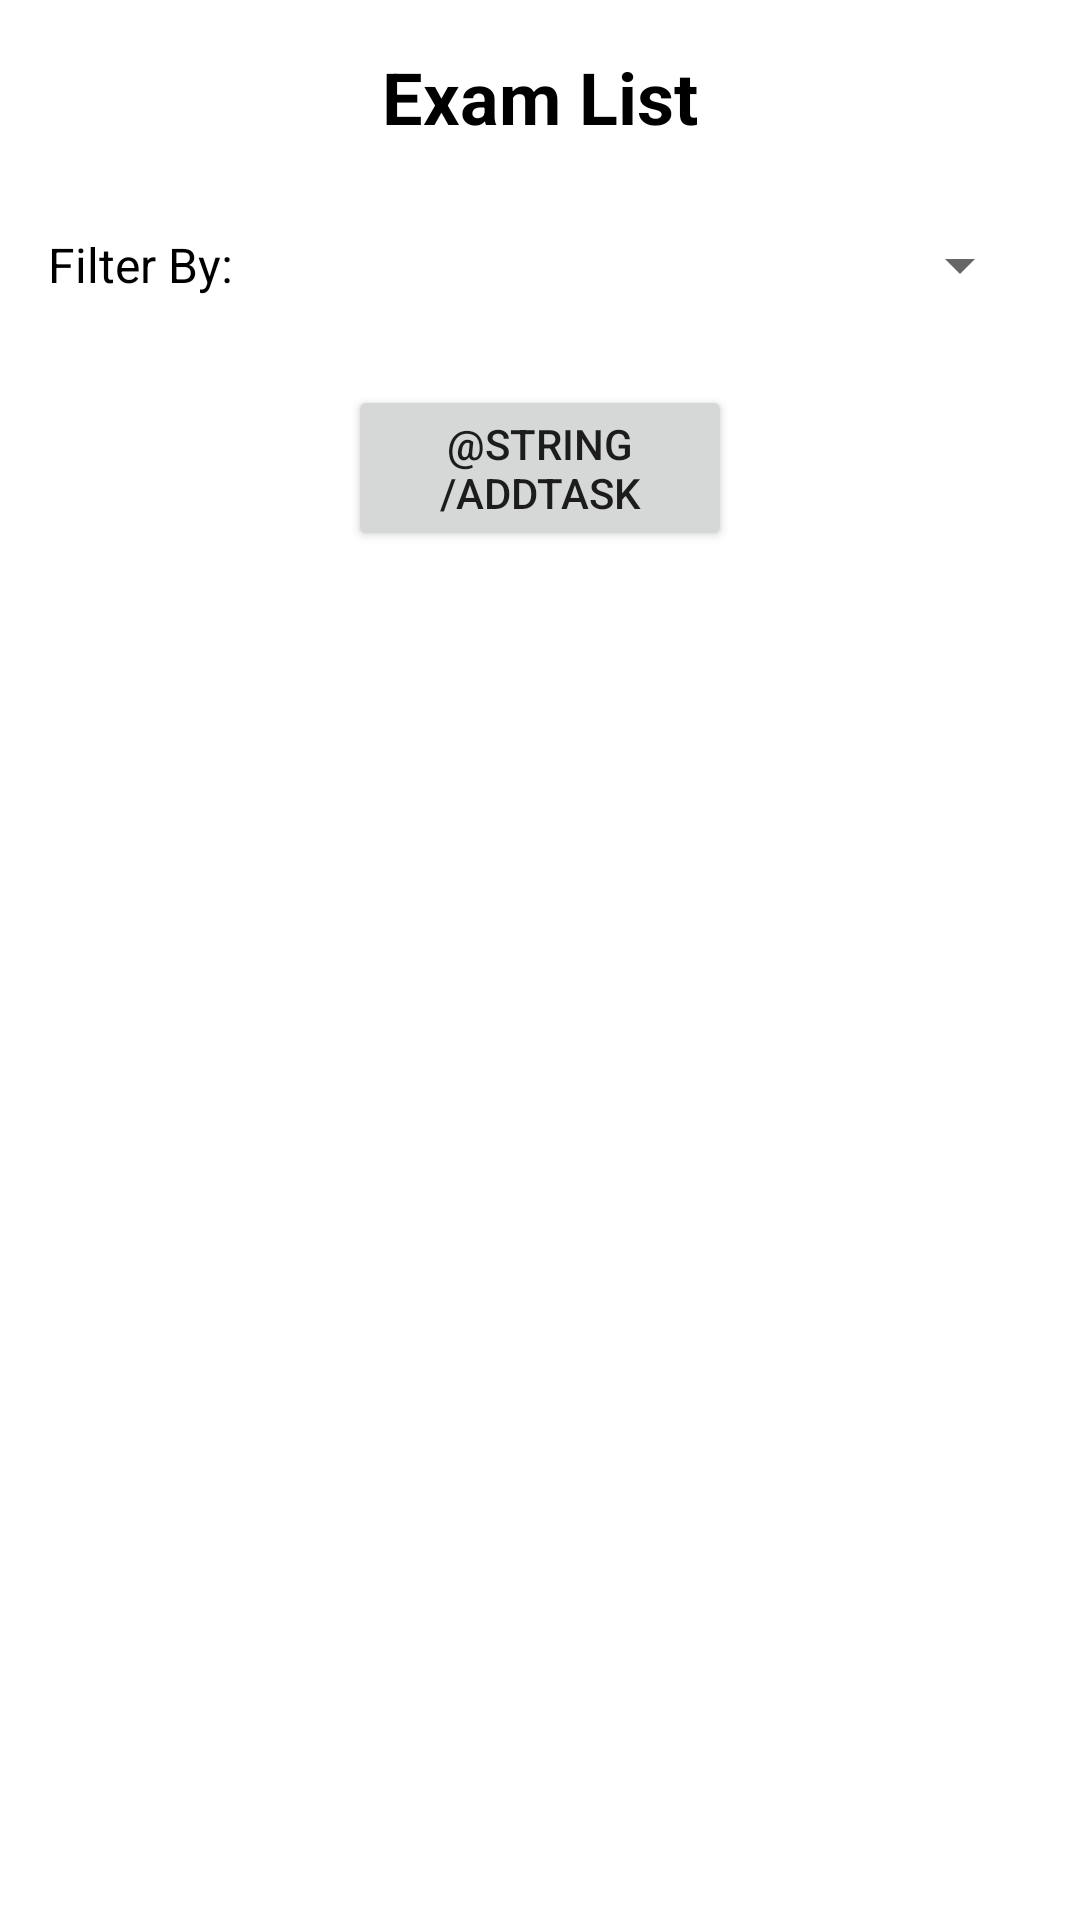

Layout XML and referenced resources for this Android screen:
<!-- AndroidManifest.xml: application theme Theme.CollegeScheduler -->
<!-- res/layout/fragment_dashboard.xml -->
<?xml version="1.0" encoding="utf-8"?>
<ScrollView xmlns:android="http://schemas.android.com/apk/res/android"
    xmlns:app="http://schemas.android.com/apk/res-auto"
    xmlns:tools="http://schemas.android.com/tools"
    android:layout_width="match_parent"
    android:layout_height="match_parent"
    android:background="@color/white"
    tools:context=".ui.dashboard.DashboardFragment">

    <RelativeLayout
        android:layout_width="match_parent"
        android:layout_height="wrap_content"
        android:orientation="vertical"
        android:paddingBottom="?attr/actionBarSize"
        >
        <TextView
            android:id="@+id/exam_Header"
            android:layout_width="match_parent"
            android:layout_height="wrap_content"
            android:layout_marginStart="8dp"
            android:layout_marginTop="16dp"
            android:layout_marginEnd="8dp"
            android:text="@string/header_exams"
            android:textAlignment="center"
            android:textColor="@color/black"
            android:textSize="24sp"
            android:textStyle="bold"
            android:layout_alignParentTop="true" />

        <LinearLayout
            android:id="@+id/filterHolderExam"
            android:layout_width="match_parent"
            android:layout_height="48dp"
            android:layout_below="@+id/exam_Header"
            android:layout_marginStart="16dp"
            android:layout_marginTop="16dp"
            android:layout_marginEnd="16dp"
            android:layout_marginBottom="16dp"
            android:gravity="center_vertical"
            android:orientation="horizontal">

            <TextView
                android:id="@+id/filterDescriptionExam"
                android:layout_width="wrap_content"
                android:layout_height="wrap_content"
                android:text="Filter By: "
                android:textAlignment="center"
                android:textColor="@color/black"
                android:textSize="16sp" />

            <Spinner
                android:id="@+id/spinnerFilterExam"
                android:layout_width="match_parent"
                android:layout_height="wrap_content" />
        </LinearLayout>


        <androidx.recyclerview.widget.RecyclerView
            android:id="@+id/recyclerViewExam"
            android:layout_width="match_parent"
            android:layout_height="wrap_content"
            android:layout_below="@+id/filterHolderExam"
            android:layout_alignParentStart="true"
            android:nestedScrollingEnabled="false" />

        <Button
            android:id="@+id/addButtonExam"
            android:layout_width="128dp"
            android:layout_height="wrap_content"
            android:layout_marginBottom="16dp"
            android:text="@string/addTask"
            android:layout_centerHorizontal="true"
            android:layout_below="@+id/recyclerViewExam" />

    </RelativeLayout>

</ScrollView>
<!-- resources referenced by this layout -->
<resources>
  <color name="black">#FF000000</color>
  <color name="white">#FFFFFFFF</color>
  <string name="header_exams">Exam List</string>
  <style name="Theme.CollegeScheduler" parent="Theme.MaterialComponents.DayNight.DarkActionBar">
          
          <item name="colorPrimary">@color/highlight</item>
          <item name="colorPrimaryVariant">@color/highlight</item>
          <item name="colorOnPrimary">@color/white</item>
          
          <item name="colorSecondary">@color/highlight</item>
          <item name="colorSecondaryVariant">@color/highlight</item>
          <item name="colorOnSecondary">@color/black</item>
          
          <item name="android:statusBarColor">?attr/colorPrimaryVariant</item>
          
      </style>
  <color name="highlight">#5f5dc0</color>
</resources>
